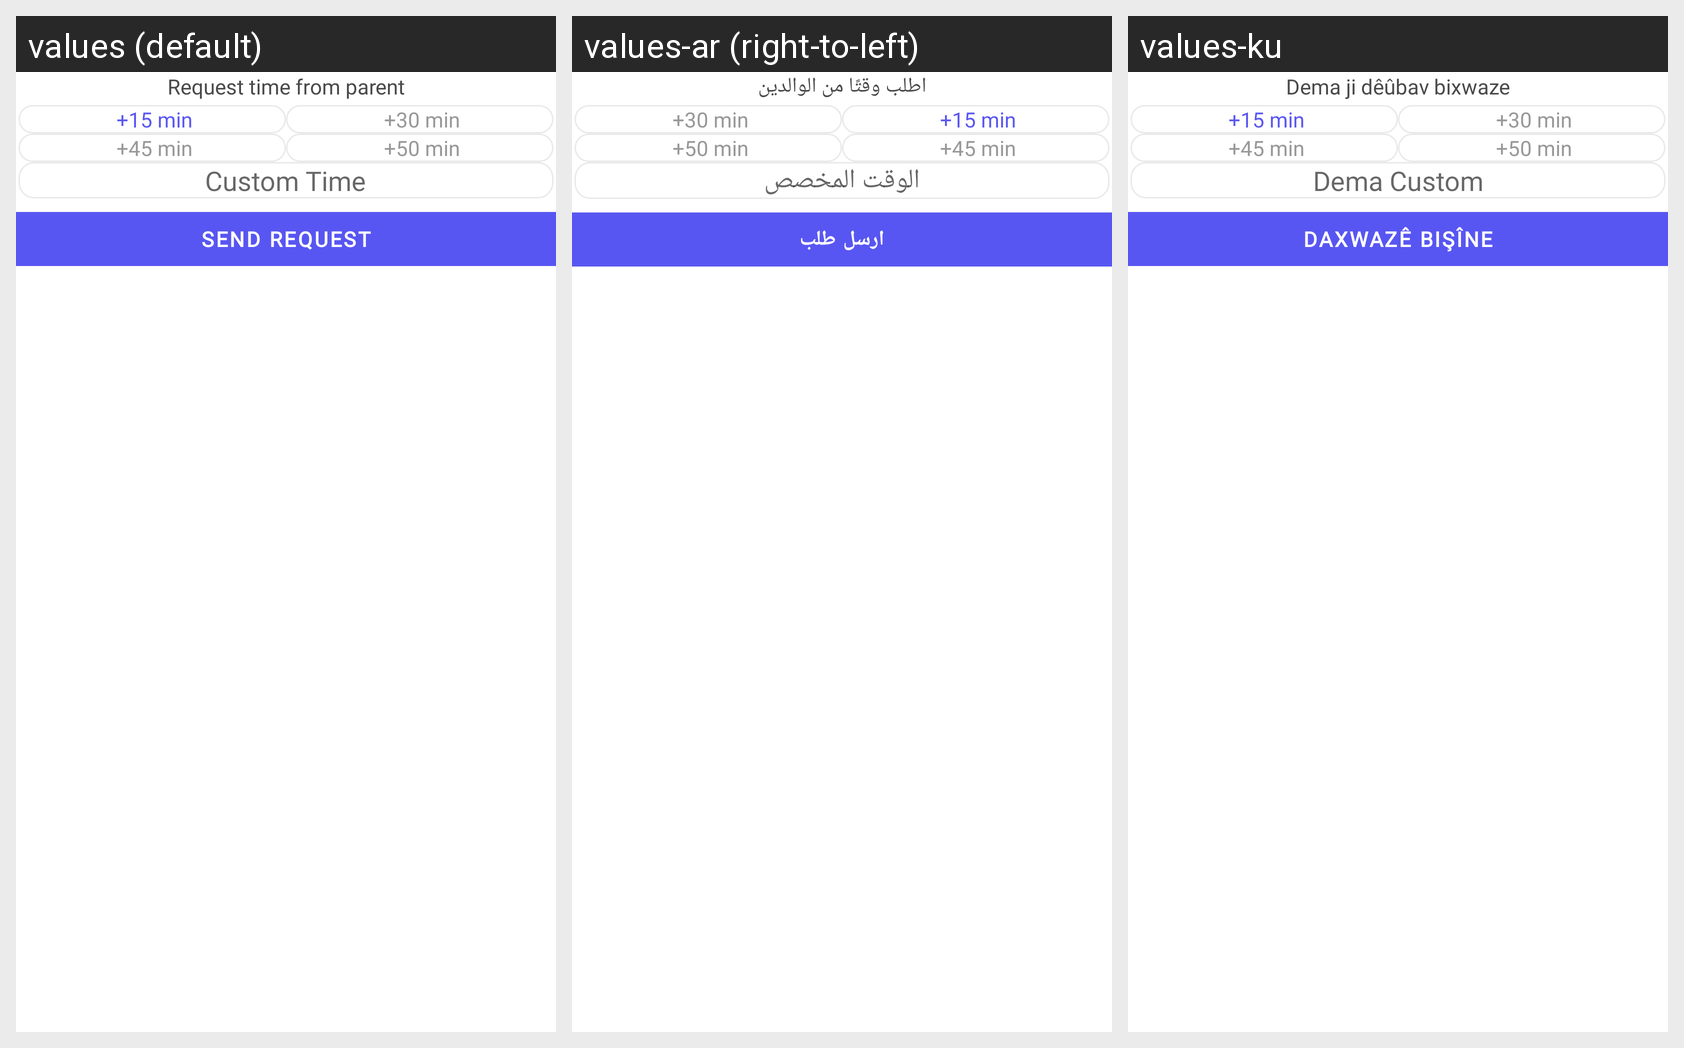

The Android screen above is rendered under several locales of the same app. Produce the string resources it draws, with the default and per-locale values.
Android screen res/layout/request_time_dialog.xml rendered under 3 locales, left to right: values (default), values-ar (right-to-left), values-ku. Device: Nexus 5 (rendered at 1080×1920; each locale shown at half size, 540×960, under a caption strip naming it); theme Theme.Mndalakanm.
Strings drawn on this screen, with the default value and each locale's value (text and hints the layout hard-codes, and strings that could not be matched under every locale, appear in the picture but are not listed):

request_time_from_parent
  values: Request time from parent
  values-ar: اطلب وقتًا من الوالدين
  values-ku: Dema ji dêûbav bixwaze

custom_time
  values: Custom Time
  values-ar: الوقت المخصص
  values-ku: Dema Custom

send_request
  values: Send Request
  values-ar: ارسل طلب
  values-ku: daxwazê bişîne
